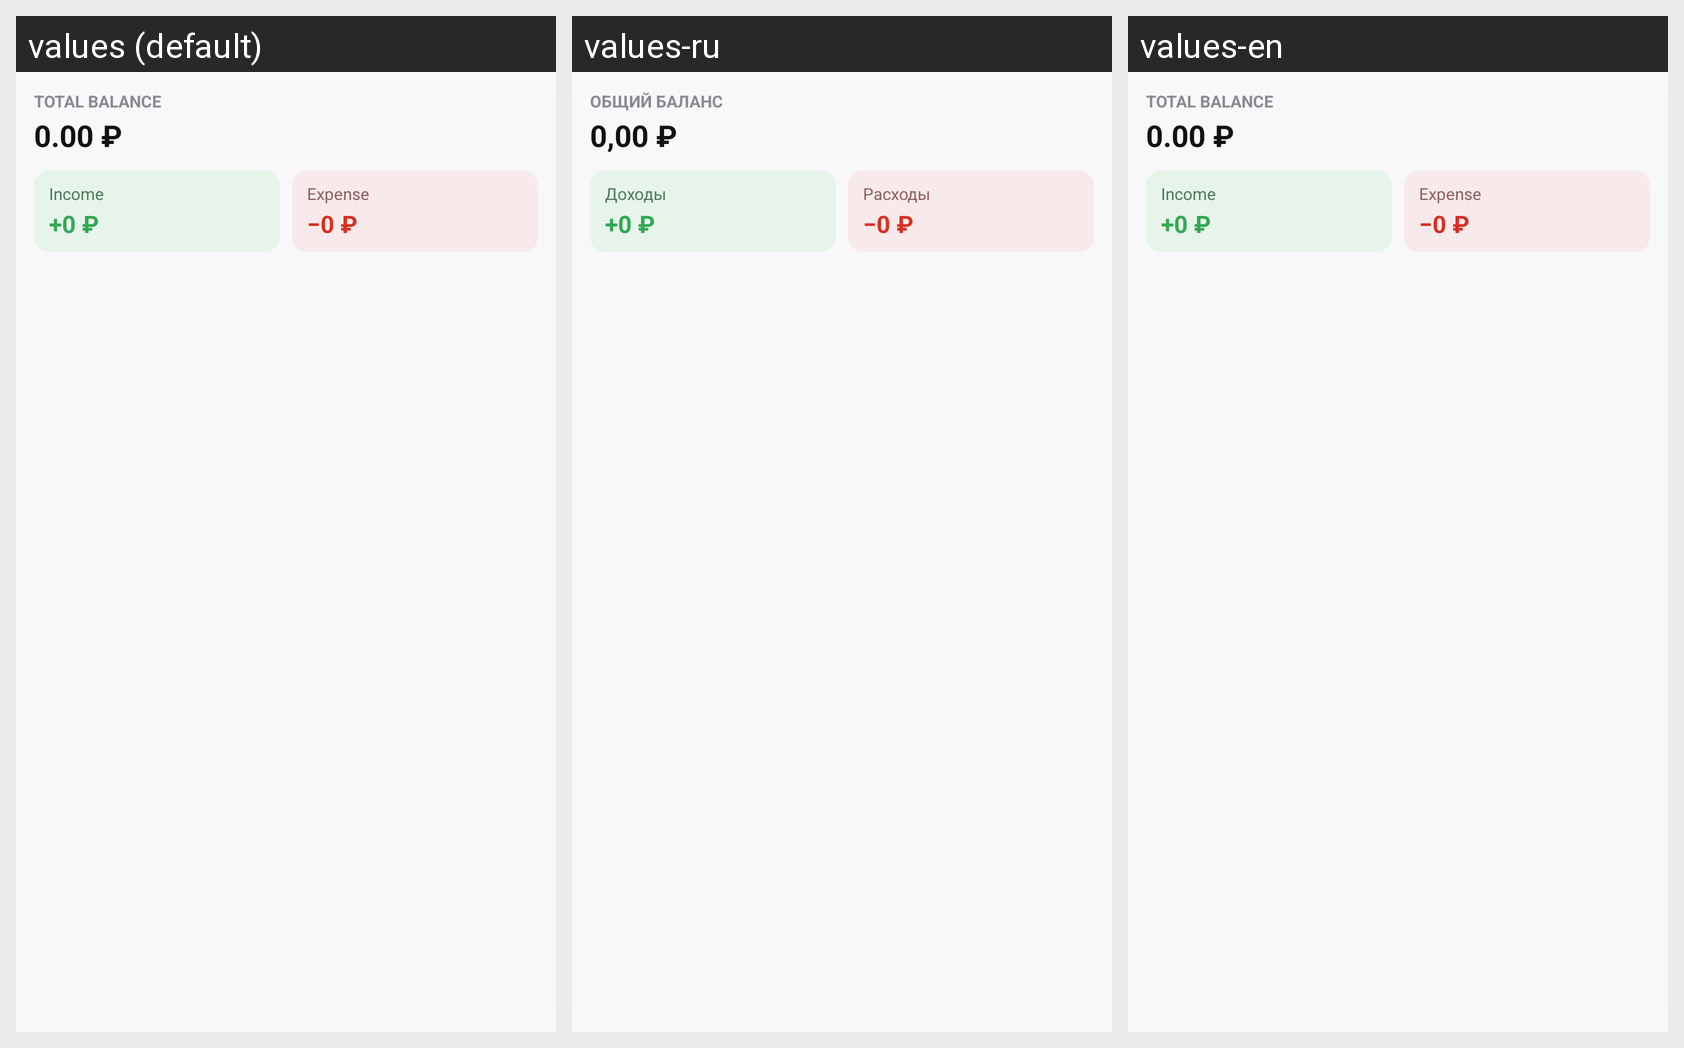

Here is an Android app screen in its default locale and in the app's own translations. Write out the translated-string differences for the strings that appear on this screen.
Android screen res/layout/widget_balance_summary.xml rendered under 3 locales, left to right: values (default), values-ru, values-en. Device: Nexus 5 (rendered at 1080×1920; each locale shown at half size, 540×960, under a caption strip naming it); theme Theme.КонтрольРасходов.
Strings drawn on this screen, with the default value and each locale's value (text and hints the layout hard-codes, and strings that could not be matched under every locale, appear in the picture but are not listed):

widget_balance_title_default
  values: TOTAL BALANCE
  values-ru: ОБЩИЙ БАЛАНС
  values-en: TOTAL BALANCE

widget_balance_amount_placeholder
  values: 0.00 ₽
  values-ru: 0,00 ₽
  values-en: 0.00 ₽

income
  values: Income
  values-ru: Доходы
  values-en: Income

widget_income_placeholder
  values: +0 ₽
  values-ru: +0 ₽
  values-en: +0 ₽

expense
  values: Expense
  values-ru: Расходы
  values-en: Expense

widget_expense_placeholder
  values: −0 ₽
  values-ru: −0 ₽
  values-en: −0 ₽
